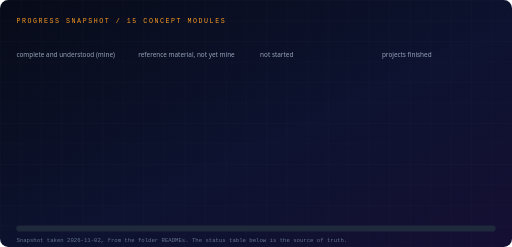
t = 0.00 s
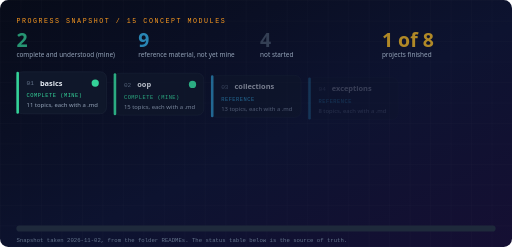
t = 0.55 s
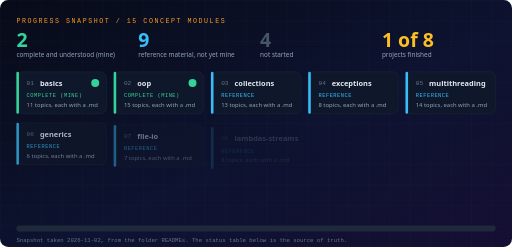
t = 1.13 s
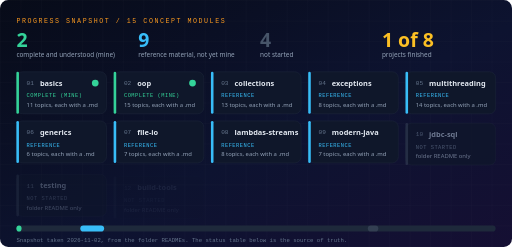
t = 1.70 s
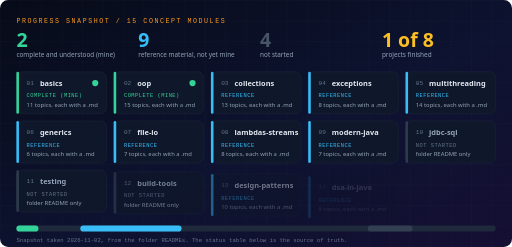
t = 2.03 s
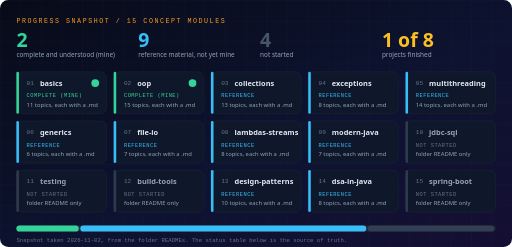
t = 2.80 s

The animated SVG that drew these frames (rendered in a browser with its animation timeline set to each time). Animation: 39 SMIL elements (animate=24,animateTransform=15); one cycle of 2.80 s, repeats indefinitely.

<svg xmlns="http://www.w3.org/2000/svg" xmlns:xlink="http://www.w3.org/1999/xlink" viewBox="0 0 1000 482" width="1000" height="482" role="img" aria-labelledby="t d"><title id="t">Java module progress</title><desc id="d">Fifteen concept modules as tiles coloured by status: 2 complete, 9 reference, 4 not started.</desc><style>.sans{font-family:'Segoe UI',system-ui,-apple-system,Roboto,'Helvetica Neue',Arial,sans-serif}.mono{font-family:ui-monospace,SFMono-Regular,Menlo,Consolas,'Liberation Mono','DejaVu Sans Mono',monospace}</style><defs><linearGradient id="bgp" x1="0" y1="0" x2="1" y2="1"><stop offset="0" stop-color="#070b18"/><stop offset="0.55" stop-color="#0d1330"/><stop offset="1" stop-color="#150f33"/></linearGradient><pattern id="gridp" width="40" height="40" patternUnits="userSpaceOnUse"><path d="M40 0H0V40" fill="none" stroke="#fff" stroke-opacity="0.045" stroke-width="1"/></pattern><filter id="glow" x="-60%" y="-60%" width="220%" height="220%"><feGaussianBlur stdDeviation="3" result="b"/><feMerge><feMergeNode in="b"/><feMergeNode in="SourceGraphic"/></feMerge></filter></defs><rect width="1000" height="482" rx="16" fill="url(#bgp)"/><rect width="1000" height="482" rx="16" fill="url(#gridp)"/><g class="sans"><text class="mono" x="32" y="44" font-size="13" letter-spacing="3" fill="#f89820">PROGRESS SNAPSHOT  /  15 CONCEPT MODULES</text><text x="32" y="92" font-size="38" font-weight="800" fill="#34d399">2<animate attributeName="opacity" values="0;1" dur="0.8s" fill="freeze"/></text><text x="32" y="112" font-size="12.5" fill="#94a3b8">complete and understood (mine)</text><text x="270" y="92" font-size="38" font-weight="800" fill="#38bdf8">9<animate attributeName="opacity" values="0;1" dur="0.8s" fill="freeze"/></text><text x="270" y="112" font-size="12.5" fill="#94a3b8">reference material, not yet mine</text><text x="508" y="92" font-size="38" font-weight="800" fill="#475569">4<animate attributeName="opacity" values="0;1" dur="0.8s" fill="freeze"/></text><text x="508" y="112" font-size="12.5" fill="#94a3b8">not started</text><text x="746" y="92" font-size="38" font-weight="800" fill="#fbbf24">1 of 8<animate attributeName="opacity" values="0;1" dur="0.8s" fill="freeze"/></text><text x="746" y="112" font-size="12.5" fill="#94a3b8">projects finished</text><g opacity="0" transform="translate(32,154)"><animate attributeName="opacity" values="0;1" dur="0.5s" begin="0.00s" fill="freeze"/><animateTransform attributeName="transform" type="translate" values="32,154;32,140" dur="0.5s" begin="0.00s" fill="freeze"/><rect width="176" height="82" rx="12" fill="#0f172a" stroke="#1e293b"/><rect width="5" height="82" rx="2.5" fill="#34d399" opacity="1"/><text class="mono" x="20" y="26" font-size="12" fill="#64748b">01</text><text x="46" y="27" font-size="14.5" font-weight="700" fill="#e2e8f0">basics</text><text class="mono" x="20" y="50" font-size="10.5" letter-spacing="1" fill="#34d399">COMPLETE (MINE)</text><text x="20" y="69" font-size="11.5" fill="#94a3b8">11 topics, each with a .md</text><circle cx="154" cy="22" r="6" fill="#34d399"><animate attributeName="r" values="6;8;6" dur="2s" repeatCount="indefinite"/></circle></g><g opacity="0" transform="translate(222,154)"><animate attributeName="opacity" values="0;1" dur="0.5s" begin="0.15s" fill="freeze"/><animateTransform attributeName="transform" type="translate" values="222,154;222,140" dur="0.5s" begin="0.15s" fill="freeze"/><rect width="176" height="82" rx="12" fill="#0f172a" stroke="#1e293b"/><rect width="5" height="82" rx="2.5" fill="#34d399" opacity="1"/><text class="mono" x="20" y="26" font-size="12" fill="#64748b">02</text><text x="46" y="27" font-size="14.5" font-weight="700" fill="#e2e8f0">oop</text><text class="mono" x="20" y="50" font-size="10.5" letter-spacing="1" fill="#34d399">COMPLETE (MINE)</text><text x="20" y="69" font-size="11.5" fill="#94a3b8">15 topics, each with a .md</text><circle cx="154" cy="22" r="6" fill="#34d399"><animate attributeName="r" values="6;8;6" dur="2s" repeatCount="indefinite"/></circle></g><g opacity="0" transform="translate(412,154)"><animate attributeName="opacity" values="0;1" dur="0.5s" begin="0.30s" fill="freeze"/><animateTransform attributeName="transform" type="translate" values="412,154;412,140" dur="0.5s" begin="0.30s" fill="freeze"/><rect width="176" height="82" rx="12" fill="#0f172a" stroke="#1e293b"/><rect width="5" height="82" rx="2.5" fill="#38bdf8" opacity="1"/><text class="mono" x="20" y="26" font-size="12" fill="#64748b">03</text><text x="46" y="27" font-size="14.5" font-weight="700" fill="#e2e8f0">collections</text><text class="mono" x="20" y="50" font-size="10.5" letter-spacing="1" fill="#38bdf8">REFERENCE</text><text x="20" y="69" font-size="11.5" fill="#94a3b8">13 topics, each with a .md</text></g><g opacity="0" transform="translate(602,154)"><animate attributeName="opacity" values="0;1" dur="0.5s" begin="0.45s" fill="freeze"/><animateTransform attributeName="transform" type="translate" values="602,154;602,140" dur="0.5s" begin="0.45s" fill="freeze"/><rect width="176" height="82" rx="12" fill="#0f172a" stroke="#1e293b"/><rect width="5" height="82" rx="2.5" fill="#38bdf8" opacity="1"/><text class="mono" x="20" y="26" font-size="12" fill="#64748b">04</text><text x="46" y="27" font-size="14.5" font-weight="700" fill="#e2e8f0">exceptions</text><text class="mono" x="20" y="50" font-size="10.5" letter-spacing="1" fill="#38bdf8">REFERENCE</text><text x="20" y="69" font-size="11.5" fill="#94a3b8">8 topics, each with a .md</text></g><g opacity="0" transform="translate(792,154)"><animate attributeName="opacity" values="0;1" dur="0.5s" begin="0.60s" fill="freeze"/><animateTransform attributeName="transform" type="translate" values="792,154;792,140" dur="0.5s" begin="0.60s" fill="freeze"/><rect width="176" height="82" rx="12" fill="#0f172a" stroke="#1e293b"/><rect width="5" height="82" rx="2.5" fill="#38bdf8" opacity="1"/><text class="mono" x="20" y="26" font-size="12" fill="#64748b">05</text><text x="46" y="27" font-size="14.5" font-weight="700" fill="#e2e8f0">multithreading</text><text class="mono" x="20" y="50" font-size="10.5" letter-spacing="1" fill="#38bdf8">REFERENCE</text><text x="20" y="69" font-size="11.5" fill="#94a3b8">14 topics, each with a .md</text></g><g opacity="0" transform="translate(32,250)"><animate attributeName="opacity" values="0;1" dur="0.5s" begin="0.75s" fill="freeze"/><animateTransform attributeName="transform" type="translate" values="32,250;32,236" dur="0.5s" begin="0.75s" fill="freeze"/><rect width="176" height="82" rx="12" fill="#0f172a" stroke="#1e293b"/><rect width="5" height="82" rx="2.5" fill="#38bdf8" opacity="1"/><text class="mono" x="20" y="26" font-size="12" fill="#64748b">06</text><text x="46" y="27" font-size="14.5" font-weight="700" fill="#e2e8f0">generics</text><text class="mono" x="20" y="50" font-size="10.5" letter-spacing="1" fill="#38bdf8">REFERENCE</text><text x="20" y="69" font-size="11.5" fill="#94a3b8">6 topics, each with a .md</text></g><g opacity="0" transform="translate(222,250)"><animate attributeName="opacity" values="0;1" dur="0.5s" begin="0.90s" fill="freeze"/><animateTransform attributeName="transform" type="translate" values="222,250;222,236" dur="0.5s" begin="0.90s" fill="freeze"/><rect width="176" height="82" rx="12" fill="#0f172a" stroke="#1e293b"/><rect width="5" height="82" rx="2.5" fill="#38bdf8" opacity="1"/><text class="mono" x="20" y="26" font-size="12" fill="#64748b">07</text><text x="46" y="27" font-size="14.5" font-weight="700" fill="#e2e8f0">file-io</text><text class="mono" x="20" y="50" font-size="10.5" letter-spacing="1" fill="#38bdf8">REFERENCE</text><text x="20" y="69" font-size="11.5" fill="#94a3b8">7 topics, each with a .md</text></g><g opacity="0" transform="translate(412,250)"><animate attributeName="opacity" values="0;1" dur="0.5s" begin="1.05s" fill="freeze"/><animateTransform attributeName="transform" type="translate" values="412,250;412,236" dur="0.5s" begin="1.05s" fill="freeze"/><rect width="176" height="82" rx="12" fill="#0f172a" stroke="#1e293b"/><rect width="5" height="82" rx="2.5" fill="#38bdf8" opacity="1"/><text class="mono" x="20" y="26" font-size="12" fill="#64748b">08</text><text x="46" y="27" font-size="14.5" font-weight="700" fill="#e2e8f0">lambdas-streams</text><text class="mono" x="20" y="50" font-size="10.5" letter-spacing="1" fill="#38bdf8">REFERENCE</text><text x="20" y="69" font-size="11.5" fill="#94a3b8">8 topics, each with a .md</text></g><g opacity="0" transform="translate(602,250)"><animate attributeName="opacity" values="0;1" dur="0.5s" begin="1.20s" fill="freeze"/><animateTransform attributeName="transform" type="translate" values="602,250;602,236" dur="0.5s" begin="1.20s" fill="freeze"/><rect width="176" height="82" rx="12" fill="#0f172a" stroke="#1e293b"/><rect width="5" height="82" rx="2.5" fill="#38bdf8" opacity="1"/><text class="mono" x="20" y="26" font-size="12" fill="#64748b">09</text><text x="46" y="27" font-size="14.5" font-weight="700" fill="#e2e8f0">modern-java</text><text class="mono" x="20" y="50" font-size="10.5" letter-spacing="1" fill="#38bdf8">REFERENCE</text><text x="20" y="69" font-size="11.5" fill="#94a3b8">7 topics, each with a .md</text></g><g opacity="0" transform="translate(792,250)"><animate attributeName="opacity" values="0;1" dur="0.5s" begin="1.35s" fill="freeze"/><animateTransform attributeName="transform" type="translate" values="792,250;792,236" dur="0.5s" begin="1.35s" fill="freeze"/><rect width="176" height="82" rx="12" fill="#0f172a" stroke="#1e293b"/><rect width="5" height="82" rx="2.5" fill="#475569" opacity="0.55"/><text class="mono" x="20" y="26" font-size="12" fill="#64748b">10</text><text x="46" y="27" font-size="14.5" font-weight="700" fill="#94a3b8">jdbc-sql</text><text class="mono" x="20" y="50" font-size="10.5" letter-spacing="1" fill="#64748b">NOT STARTED</text><text x="20" y="69" font-size="11.5" fill="#94a3b8">folder README only</text></g><g opacity="0" transform="translate(32,346)"><animate attributeName="opacity" values="0;1" dur="0.5s" begin="1.50s" fill="freeze"/><animateTransform attributeName="transform" type="translate" values="32,346;32,332" dur="0.5s" begin="1.50s" fill="freeze"/><rect width="176" height="82" rx="12" fill="#0f172a" stroke="#1e293b"/><rect width="5" height="82" rx="2.5" fill="#475569" opacity="0.55"/><text class="mono" x="20" y="26" font-size="12" fill="#64748b">11</text><text x="46" y="27" font-size="14.5" font-weight="700" fill="#94a3b8">testing</text><text class="mono" x="20" y="50" font-size="10.5" letter-spacing="1" fill="#64748b">NOT STARTED</text><text x="20" y="69" font-size="11.5" fill="#94a3b8">folder README only</text></g><g opacity="0" transform="translate(222,346)"><animate attributeName="opacity" values="0;1" dur="0.5s" begin="1.65s" fill="freeze"/><animateTransform attributeName="transform" type="translate" values="222,346;222,332" dur="0.5s" begin="1.65s" fill="freeze"/><rect width="176" height="82" rx="12" fill="#0f172a" stroke="#1e293b"/><rect width="5" height="82" rx="2.5" fill="#475569" opacity="0.55"/><text class="mono" x="20" y="26" font-size="12" fill="#64748b">12</text><text x="46" y="27" font-size="14.5" font-weight="700" fill="#94a3b8">build-tools</text><text class="mono" x="20" y="50" font-size="10.5" letter-spacing="1" fill="#64748b">NOT STARTED</text><text x="20" y="69" font-size="11.5" fill="#94a3b8">folder README only</text></g><g opacity="0" transform="translate(412,346)"><animate attributeName="opacity" values="0;1" dur="0.5s" begin="1.80s" fill="freeze"/><animateTransform attributeName="transform" type="translate" values="412,346;412,332" dur="0.5s" begin="1.80s" fill="freeze"/><rect width="176" height="82" rx="12" fill="#0f172a" stroke="#1e293b"/><rect width="5" height="82" rx="2.5" fill="#38bdf8" opacity="1"/><text class="mono" x="20" y="26" font-size="12" fill="#64748b">13</text><text x="46" y="27" font-size="14.5" font-weight="700" fill="#e2e8f0">design-patterns</text><text class="mono" x="20" y="50" font-size="10.5" letter-spacing="1" fill="#38bdf8">REFERENCE</text><text x="20" y="69" font-size="11.5" fill="#94a3b8">10 topics, each with a .md</text></g><g opacity="0" transform="translate(602,346)"><animate attributeName="opacity" values="0;1" dur="0.5s" begin="1.95s" fill="freeze"/><animateTransform attributeName="transform" type="translate" values="602,346;602,332" dur="0.5s" begin="1.95s" fill="freeze"/><rect width="176" height="82" rx="12" fill="#0f172a" stroke="#1e293b"/><rect width="5" height="82" rx="2.5" fill="#38bdf8" opacity="1"/><text class="mono" x="20" y="26" font-size="12" fill="#64748b">14</text><text x="46" y="27" font-size="14.5" font-weight="700" fill="#e2e8f0">dsa-in-java</text><text class="mono" x="20" y="50" font-size="10.5" letter-spacing="1" fill="#38bdf8">REFERENCE</text><text x="20" y="69" font-size="11.5" fill="#94a3b8">8 topics, each with a .md</text></g><g opacity="0" transform="translate(792,346)"><animate attributeName="opacity" values="0;1" dur="0.5s" begin="2.10s" fill="freeze"/><animateTransform attributeName="transform" type="translate" values="792,346;792,332" dur="0.5s" begin="2.10s" fill="freeze"/><rect width="176" height="82" rx="12" fill="#0f172a" stroke="#1e293b"/><rect width="5" height="82" rx="2.5" fill="#475569" opacity="0.55"/><text class="mono" x="20" y="26" font-size="12" fill="#64748b">15</text><text x="46" y="27" font-size="14.5" font-weight="700" fill="#94a3b8">spring-boot</text><text class="mono" x="20" y="50" font-size="10.5" letter-spacing="1" fill="#64748b">NOT STARTED</text><text x="20" y="69" font-size="11.5" fill="#94a3b8">folder README only</text></g><rect x="32" y="440" width="936" height="12" rx="6" fill="#1e293b"/><rect x="32.0" y="440" width="0" height="12" rx="6" fill="#34d399" opacity="1"><animate attributeName="width" values="0;121.8" dur="1.2s" begin="1.6s" fill="freeze"/></rect><rect x="156.8" y="440" width="0" height="12" rx="6" fill="#38bdf8" opacity="1"><animate attributeName="width" values="0;558.6" dur="1.2s" begin="1.6s" fill="freeze"/></rect><rect x="718.4" y="440" width="0" height="12" rx="6" fill="#475569" opacity="0.5"><animate attributeName="width" values="0;246.6" dur="1.2s" begin="1.6s" fill="freeze"/></rect><text class="mono" x="32" y="472" font-size="11" fill="#64748b">Snapshot taken 2026-11-02, from the folder READMEs. The status table below is the source of truth.</text></g></svg>
